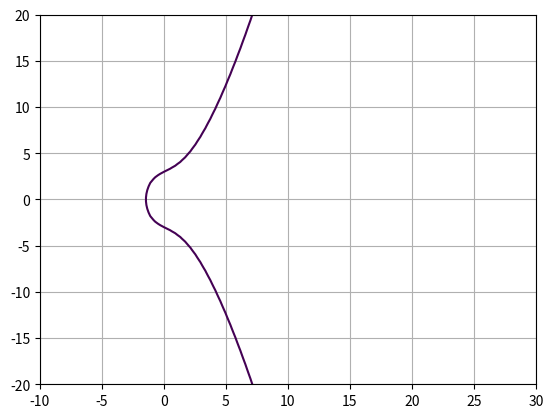

Reproduce this figure in Python.
import numpy as np
import matplotlib.pyplot as plt


def curve():
    a = 4
    b = 9

    y, x = np.ogrid[-20:20:100j, -10:30:100j]
    print(x)
    plt.contour(x.ravel(), y.ravel(), pow(y, 2) - pow(x, 3) - x * a - b, [0])
    plt.grid()
    plt.show()


if __name__ == '__main__':
    curve()
